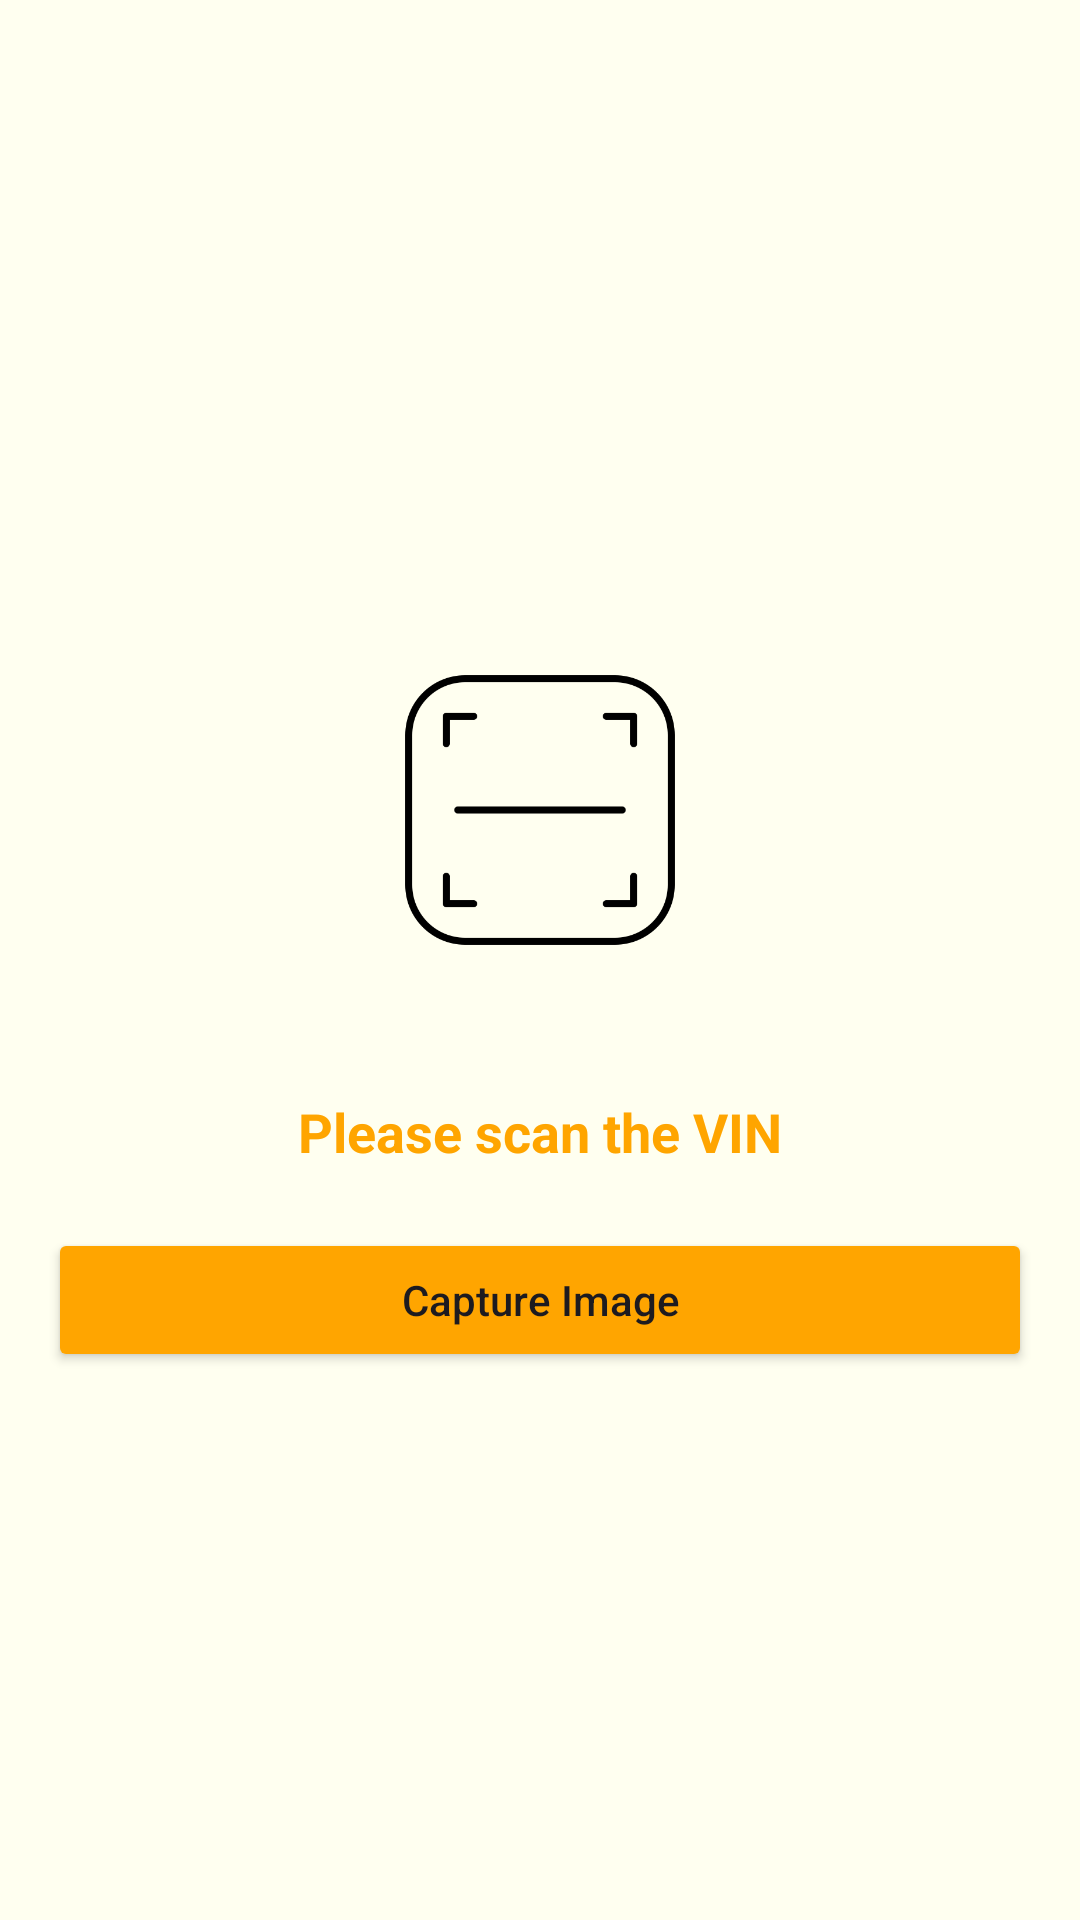

The Android layout XML behind this screen, and the referenced resources:
<!-- AndroidManifest.xml: application theme Theme.VinVin -->
<!-- res/layout/activity_main.xml -->
<?xml version="1.0" encoding="utf-8"?>

<RelativeLayout xmlns:android="http://schemas.android.com/apk/res/android"
    xmlns:app="http://schemas.android.com/apk/res-auto"
    xmlns:tools="http://schemas.android.com/tools"
    android:layout_width="match_parent"
    android:layout_height="match_parent"
    android:background="@color/ivory"
    tools:context=".MainActivity">

    <ImageView
        android:id="@+id/idIVLogo"
        android:layout_width="100dp"
        android:layout_height="100dp"
        android:layout_centerHorizontal="true"
        android:layout_marginTop="220dp"
        android:src="@drawable/scan"
        app:layout_constraintBottom_toBottomOf="parent"
        app:layout_constraintEnd_toEndOf="parent"
        app:layout_constraintHorizontal_bias="0.498"
        app:layout_constraintStart_toStartOf="parent"
        app:layout_constraintTop_toTopOf="parent"
        app:layout_constraintVertical_bias="0.27" />

    <TextView
        android:id="@+id/idTVHead"
        android:layout_width="match_parent"
        android:layout_height="wrap_content"
        android:layout_below="@+id/idIVLogo"
        android:layout_centerHorizontal="true"
        android:layout_marginStart="16dp"
        android:layout_marginTop="45dp"
        android:layout_marginEnd="16dp"
        android:gravity="center"
        android:text="Please scan the VIN"
        android:textAlignment="center"
        android:textColor="@color/yellow"
        android:textSize="18sp"
        android:textStyle="bold"
        app:layout_constraintEnd_toEndOf="parent"
        app:layout_constraintStart_toStartOf="parent"
        app:layout_constraintTop_toBottomOf="@+id/idIVLogo" />

    <Button
        android:id="@+id/idBtnCapture"
        android:layout_width="match_parent"
        android:layout_height="wrap_content"
        android:layout_below="@id/idTVHead"
        android:layout_marginStart="16dp"
        android:layout_marginTop="20dp"
        android:layout_marginEnd="16dp"
        android:text="Capture Image"
        android:textAllCaps="false"
        app:layout_constraintEnd_toEndOf="parent"
        app:layout_constraintStart_toStartOf="parent"
        app:layout_constraintTop_toBottomOf="@+id/idTVHead"
        app:backgroundTint="@color/yellow"
        />


</RelativeLayout>
<!-- resources referenced by this layout -->
<resources>
  <color name="ivory">#FFFFF0</color>
  <color name="yellow">#ffa500</color>
  <!-- drawable scan: png bitmap (drawable, 8048 bytes) -->
  <style name="Theme.VinVin" parent="Base.Theme.VinVin" />
  <style name="Base.Theme.VinVin" parent="Theme.Material3.DayNight.NoActionBar">
          
          
      </style>
</resources>
